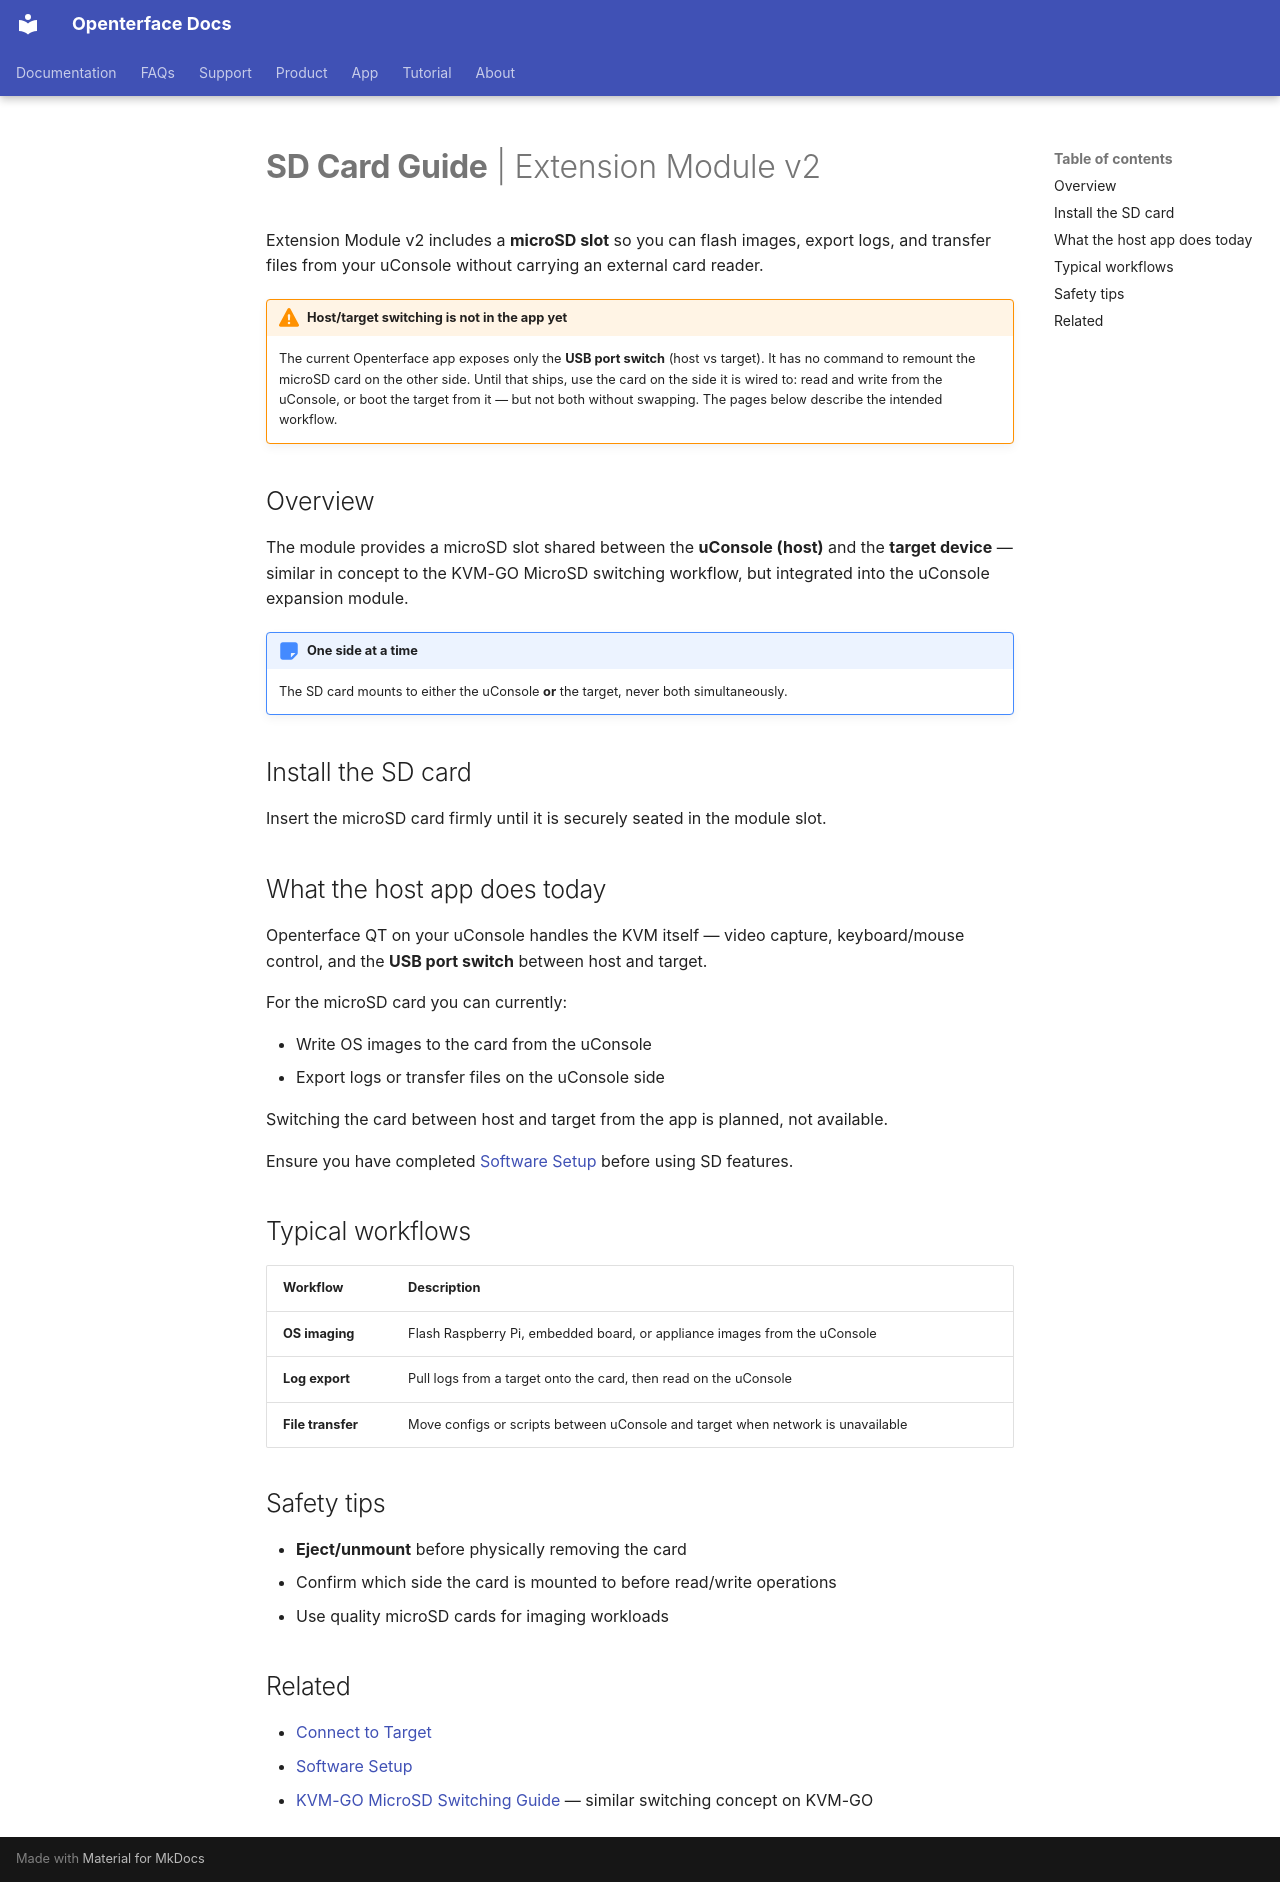

repository: TechxArtisanStudio/openterface_docs · page: products/kvmext/sd-card/index.html · generator: mkdocs

---
title: "SD Card Guide | Extension Module v2"
description: "Use the shared microSD slot on the Openterface uConsole KVM Extension Module v2 for imaging, logs, and file transfer, and understand what the current host app does and does not expose."
keywords: "SD card, microSD, KVM extension v2, image flashing, file transfer, uConsole"
---

# **SD Card Guide** | Extension Module v2

Extension Module v2 includes a **microSD slot** so you can flash images, export logs, and transfer files from your uConsole without carrying an external card reader.

!!! warning "Host/target switching is not in the app yet"
    The current Openterface app exposes only the **USB port switch** (host vs target). It has no command to remount the microSD card on the other side. Until that ships, use the card on the side it is wired to: read and write from the uConsole, or boot the target from it — but not both without swapping. The pages below describe the intended workflow.

## Overview

The module provides a microSD slot shared between the **uConsole (host)** and the **target device** — similar in concept to the KVM-GO MicroSD switching workflow, but integrated into the uConsole expansion module.

!!! note "One side at a time"
    The SD card mounts to either the uConsole **or** the target, never both simultaneously.

## Install the SD card

Insert the microSD card firmly until it is securely seated in the module slot.

## What the host app does today

Openterface QT on your uConsole handles the KVM itself — video capture, keyboard/mouse control, and the **USB port switch** between host and target.

For the microSD card you can currently:

- Write OS images to the card from the uConsole
- Export logs or transfer files on the uConsole side

Switching the card between host and target from the app is planned, not available.

Ensure you have completed [Software Setup](/products/kvmext/software-setup/) before using SD features.

## Typical workflows

| Workflow | Description |
|----------|-------------|
| **OS imaging** | Flash Raspberry Pi, embedded board, or appliance images from the uConsole |
| **Log export** | Pull logs from a target onto the card, then read on the uConsole |
| **File transfer** | Move configs or scripts between uConsole and target when network is unavailable |

## Safety tips

- **Eject/unmount** before physically removing the card
- Confirm which side the card is mounted to before read/write operations
- Use quality microSD cards for imaging workloads

## Related

- [Connect to Target](/products/kvmext/connect-to-target/)
- [Software Setup](/products/kvmext/software-setup/)
- [KVM-GO MicroSD Switching Guide](/products/kvmgo/microsd-switch/) — similar switching concept on KVM-GO
